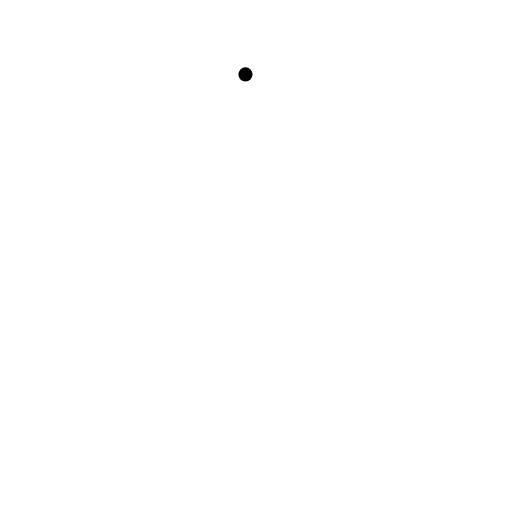
t = 0.00 s
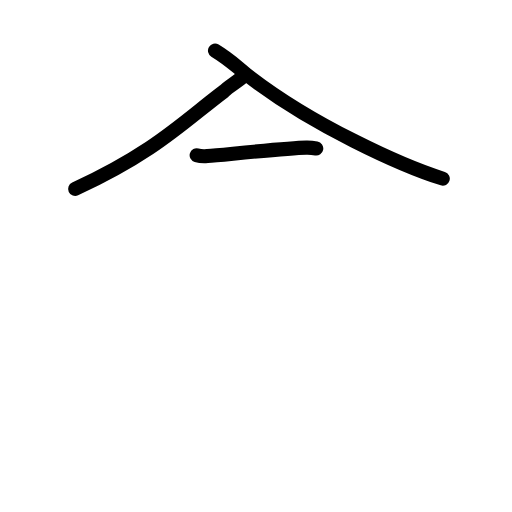
t = 2.50 s
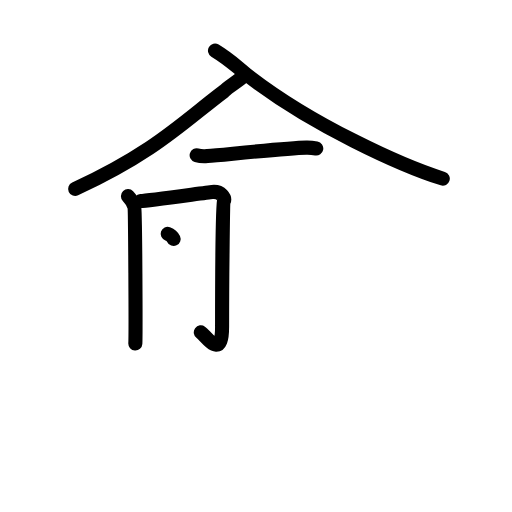
t = 5.25 s
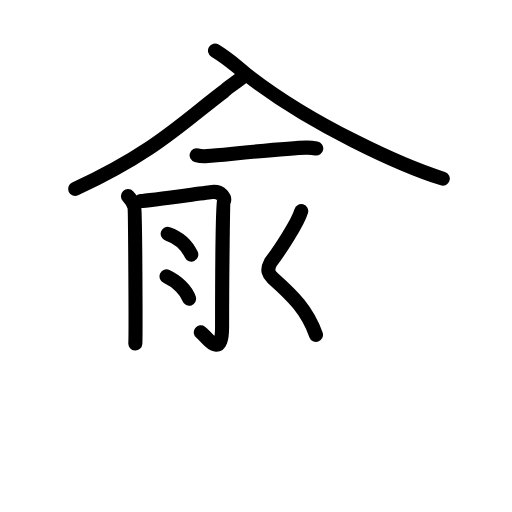
t = 7.75 s
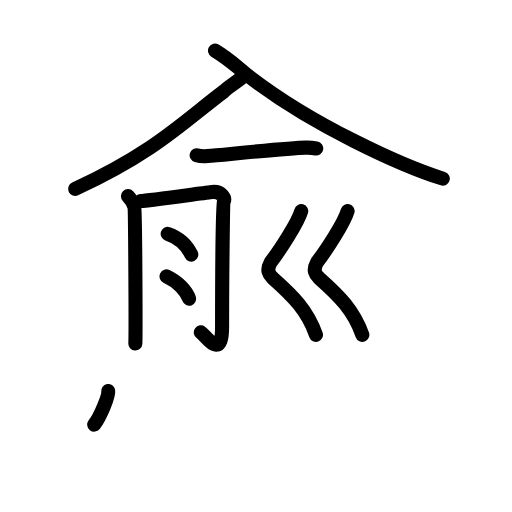
t = 9.50 s
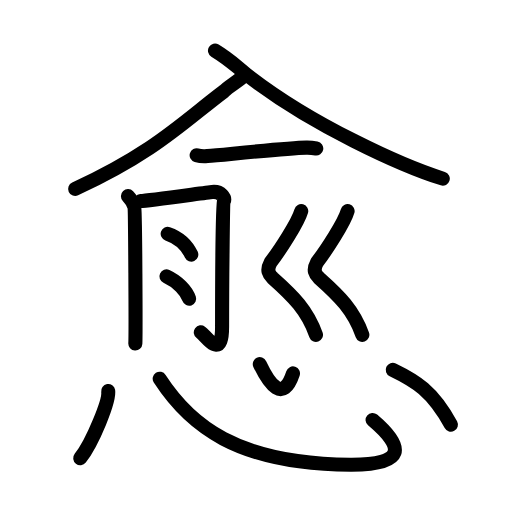
t = 13.00 s

The animated SVG that drew these frames (rendered in a browser with its animation timeline set to each time). Animation: 32 SMIL elements (animate=32); one cycle of 13.00 s.

<?xml version="1.0" encoding="UTF-8"?>
<!--
AniKanjiVG is licensed by CC-BY-SA Paul C. Sommerhoff (https://bitbucket.org/sommerhoff/anikanjivg).
AniKanjiVG uses KanjiVG which is licensed by CC-BY-SA Ulrich Apel (http://kanjivg.tagaini.net).
See also http://creativecommons.org/licenses/by-sa/3.0/
-->
<svg xmlns:kvg='http://kanjivg.tagaini.net' xmlns='http://www.w3.org/2000/svg' width='109' height='109' viewBox='0 0 109 109' style='fill:none;stroke:#000000;stroke-width:3;stroke-linecap:round;stroke-linejoin:round;' id="kvg:kanji_06108"><g id="kvg:06108" kvg:element="愈"><g id="kvg:06108-g1" kvg:element="兪" kvg:variant="true" kvg:position="top"><g id="kvg:06108-g2" kvg:element="入" kvg:original="人" kvg:position="top" kvg:radical="nelson"><path id="kvg:06108-s1" kvg:type="㇒" d="M52.257138,15.84293 c -1.142873,1.207149 -3.820057,2.715724 -4.560057,3.585724 C 39.291334,25.717217 33.25,32.25 16,40.23"><animate attributeName="d" begin="0.0s" dur="0.5s" from="M52.257138,15.84293 C52.257138,15.84293 ,52.257138,15.84293 ,52.257138,15.84293 " to="M52.257138,15.84293 c -1.142873,1.207149 -3.820057,2.715724 -4.560057,3.585724 " />
<animate attributeName="d" begin="0.5s" dur="0.5s" from="M52.257138,15.84293 c -1.142873,1.207149 -3.820057,2.715724 -4.560057,3.585724 c0,0,0,0,0,0,0" to="M52.257138,15.84293 c -1.142873,1.207149 -3.820057,2.715724 -4.560057,3.585724 C 39.291334,25.717217 33.25,32.25 16,40.23" />
</path>
<path id="kvg:06108-s2" kvg:type="㇏" d="M  45.769909,10.777115 c 3.327116,2.029965 4.534539,3.378393 6.636773,5.024048 C 66.306226,26.681896 85.757058,35.34854 94.26,38.03"><animate attributeName="d" begin="1.0s" dur="0.5s" from="M  45.769909,10.777115 C  45.769909,10.777115 ,  45.769909,10.777115 ,  45.769909,10.777115 " to="M  45.769909,10.777115 c 3.327116,2.029965 4.534539,3.378393 6.636773,5.024048 " />
<animate attributeName="d" begin="1.5s" dur="0.5s" from="M  45.769909,10.777115 c 3.327116,2.029965 4.534539,3.378393 6.636773,5.024048 c0,0,0,0,0,0,0" to="M  45.769909,10.777115 c 3.327116,2.029965 4.534539,3.378393 6.636773,5.024048 C 66.306226,26.681896 85.757058,35.34854 94.26,38.03" />
<animate attributeName="d" begin="0s" dur="1.0s" from="M-100,-100" to="M-100,-100" />
</path>
</g>
<g id="kvg:06108-g3" kvg:position="bottom"><g id="kvg:06108-g4" kvg:element="一"><path id="kvg:06108-s3" kvg:type="㇐" d="M  41.867149,33.044287 c 0.6,0.18 1.7,0.23 2.3,0.18 3.83,-0.31 16.72,-1.69 21.06,-1.79 1,-0.02 1.6,0.08 2.1,0.17"><animate attributeName="d" begin="2.0s" dur="1.0s" from="M  41.867149,33.044287 C  41.867149,33.044287 ,  41.867149,33.044287 ,  41.867149,33.044287 " to="M  41.867149,33.044287 c 0.6,0.18 1.7,0.23 2.3,0.18 3.83,-0.31 16.72,-1.69 21.06,-1.79 1,-0.02 1.6,0.08 2.1,0.17" />
<animate attributeName="d" begin="0s" dur="2.0s" from="M-100,-100" to="M-100,-100" />
</path>
</g>
<g id="kvg:06108-g5" kvg:element="月"><path id="kvg:06108-s4" kvg:type="㇒" d="M27.24,41.76c0.67,0.72,1.12,1.43,1.35,2.15c0.22,0.72,0.32,27.61,0.22,29.22"><animate attributeName="d" begin="3.0s" dur="0.5s" from="M27.24,41.76C27.24,41.76,27.24,41.76,27.24,41.76" to="M27.24,41.76c0.67,0.72,1.12,1.43,1.35,2.15" />
<animate attributeName="d" begin="3.5s" dur="0.5s" from="M27.24,41.76c0.67,0.72,1.12,1.43,1.35,2.15c0,0,0,0,0,0,0" to="M27.24,41.76c0.67,0.72,1.12,1.43,1.35,2.15c0.22,0.72,0.32,27.61,0.22,29.22" />
<animate attributeName="d" begin="0s" dur="3.0s" from="M-100,-100" to="M-100,-100" />
</path>
<path id="kvg:06108-s5" kvg:type="㇆a" d="M29.94,42.81c1.5-0.1,14.1-1.82,15.22-1.94c2-0.2,2.76,1.33,2.5,1.94c-0.24,0.59-0.38,18.48-0.38,26.74c0,7.31-3.28,2.12-4.53,1.2"><animate attributeName="d" begin="4.0s" dur="0.25s" from="M29.94,42.81C29.94,42.81,29.94,42.81,29.94,42.81" to="M29.94,42.81c1.5-0.1,14.1-1.82,15.22-1.94" />
<animate attributeName="d" begin="4.25s" dur="0.25s" from="M29.94,42.81c1.5-0.1,14.1-1.82,15.22-1.94c0,0,0,0,0,0,0" to="M29.94,42.81c1.5-0.1,14.1-1.82,15.22-1.94c2-0.2,2.76,1.33,2.5,1.94" />
<animate attributeName="d" begin="4.5s" dur="0.25s" from="M29.94,42.81c1.5-0.1,14.1-1.82,15.22-1.94c2-0.2,2.76,1.33,2.5,1.94c0,0,0,0,0,0,0" to="M29.94,42.81c1.5-0.1,14.1-1.82,15.22-1.94c2-0.2,2.76,1.33,2.5,1.94c-0.24,0.59-0.38,18.48-0.38,26.74" />
<animate attributeName="d" begin="4.75s" dur="0.25s" from="M29.94,42.81c1.5-0.1,14.1-1.82,15.22-1.94c2-0.2,2.76,1.33,2.5,1.94c-0.24,0.59-0.38,18.48-0.38,26.74c0,0,0,0,0,0,0" to="M29.94,42.81c1.5-0.1,14.1-1.82,15.22-1.94c2-0.2,2.76,1.33,2.5,1.94c-0.24,0.59-0.38,18.48-0.38,26.74c0,7.31-3.28,2.12-4.53,1.2" />
<animate attributeName="d" begin="0s" dur="4.0s" from="M-100,-100" to="M-100,-100" />
</path>
<path id="kvg:06108-s6" kvg:type="㇔" d="M 35.699829,49.769829 c 2.87,1 4.302816,2.877127 5.022816,4.427127"><animate attributeName="d" begin="5.0s" dur="1.0s" from="M 35.699829,49.769829 C 35.699829,49.769829 , 35.699829,49.769829 , 35.699829,49.769829 " to="M 35.699829,49.769829 c 2.87,1 4.302816,2.877127 5.022816,4.427127" />
<animate attributeName="d" begin="0s" dur="5.0s" from="M-100,-100" to="M-100,-100" />
</path>
<path id="kvg:06108-s7" kvg:type="㇔" d="M 35.436955,58.844082 c 2.41,1.12 4.221403,3.004265 4.831403,4.754265"><animate attributeName="d" begin="6.0s" dur="1.0s" from="M 35.436955,58.844082 C 35.436955,58.844082 , 35.436955,58.844082 , 35.436955,58.844082 " to="M 35.436955,58.844082 c 2.41,1.12 4.221403,3.004265 4.831403,4.754265" />
<animate attributeName="d" begin="0s" dur="6.0s" from="M-100,-100" to="M-100,-100" />
</path>
</g>
<g id="kvg:06108-g6" kvg:element="刂" kvg:variant="true" kvg:original="刀"><path id="kvg:06108-s8" kvg:type="㇛" d="M 64.128,44.941323 c -0.728563,2.521402 -4.661426,8.471368 -6.504253,10.888472 -0.965809,1.7888 -0.337795,2.567869 0.414287,3.351437 4.442851,3.945701 7.37285,6.877081 9.231414,12.098438"><animate attributeName="d" begin="7.0s" dur="1.0s" from="M 64.128,44.941323 C 64.128,44.941323 , 64.128,44.941323 , 64.128,44.941323 " to="M 64.128,44.941323 c -0.728563,2.521402 -4.661426,8.471368 -6.504253,10.888472 -0.965809,1.7888 -0.337795,2.567869 0.414287,3.351437 4.442851,3.945701 7.37285,6.877081 9.231414,12.098438" />
<animate attributeName="d" begin="0s" dur="7.0s" from="M-100,-100" to="M-100,-100" />
</path>
<path id="kvg:06108-s9" kvg:type="㇛" d="M 74,44.941323 c -0.728563,2.521402 -4.661426,8.471368 -6.504253,10.888472 -0.965809,1.7888 -0.337795,2.567869 0.414287,3.351437 4.442851,3.945701 7.37285,6.877081 9.231414,12.098438"><animate attributeName="d" begin="8.0s" dur="1.0s" from="M 74,44.941323 C 74,44.941323 , 74,44.941323 , 74,44.941323 " to="M 74,44.941323 c -0.728563,2.521402 -4.661426,8.471368 -6.504253,10.888472 -0.965809,1.7888 -0.337795,2.567869 0.414287,3.351437 4.442851,3.945701 7.37285,6.877081 9.231414,12.098438" />
<animate attributeName="d" begin="0s" dur="8.0s" from="M-100,-100" to="M-100,-100" />
</path>
</g>
</g>
</g>
<g id="kvg:06108-g7" kvg:element="心" kvg:position="bottom" kvg:radical="tradit"><path id="kvg:06108-s10" kvg:type="㇔" d="M23.03,83.24c0.33,2.02-3.31,10.94-5.95,14.31"><animate attributeName="d" begin="9.0s" dur="1.0s" from="M23.03,83.24C23.03,83.24,23.03,83.24,23.03,83.24" to="M23.03,83.24c0.33,2.02-3.31,10.94-5.95,14.31" />
<animate attributeName="d" begin="0s" dur="9.0s" from="M-100,-100" to="M-100,-100" />
</path>
<path id="kvg:06108-s11" kvg:type="㇟b" d="M34,80.63c6.31,9.73,16.29,18.18,40.61,18.3c11.74,0.06,11.64-3.68,4.71-9.53"><animate attributeName="d" begin="10.0s" dur="0.5s" from="M34,80.63C34,80.63,34,80.63,34,80.63" to="M34,80.63c6.31,9.73,16.29,18.18,40.61,18.3" />
<animate attributeName="d" begin="10.5s" dur="0.5s" from="M34,80.63c6.31,9.73,16.29,18.18,40.61,18.3c0,0,0,0,0,0,0" to="M34,80.63c6.31,9.73,16.29,18.18,40.61,18.3c11.74,0.06,11.64-3.68,4.71-9.53" />
<animate attributeName="d" begin="0s" dur="10.0s" from="M-100,-100" to="M-100,-100" />
</path>
<path id="kvg:06108-s12" kvg:type="㇔a" d="M55.31,77.53c2,4.2,4.92,8.4,7.06,1.97"><animate attributeName="d" begin="11.0s" dur="1.0s" from="M55.31,77.53C55.31,77.53,55.31,77.53,55.31,77.53" to="M55.31,77.53c2,4.2,4.92,8.4,7.06,1.97" />
<animate attributeName="d" begin="0s" dur="11.0s" from="M-100,-100" to="M-100,-100" />
</path>
<path id="kvg:06108-s13" kvg:type="㇔" d="M83.61,78.73c4.83,2.33,8.45,4.45,12.38,11.67"><animate attributeName="d" begin="12.0s" dur="1.0s" from="M83.61,78.73C83.61,78.73,83.61,78.73,83.61,78.73" to="M83.61,78.73c4.83,2.33,8.45,4.45,12.38,11.67" />
<animate attributeName="d" begin="0s" dur="12.0s" from="M-100,-100" to="M-100,-100" />
</path>
</g>
</g>
</svg>
